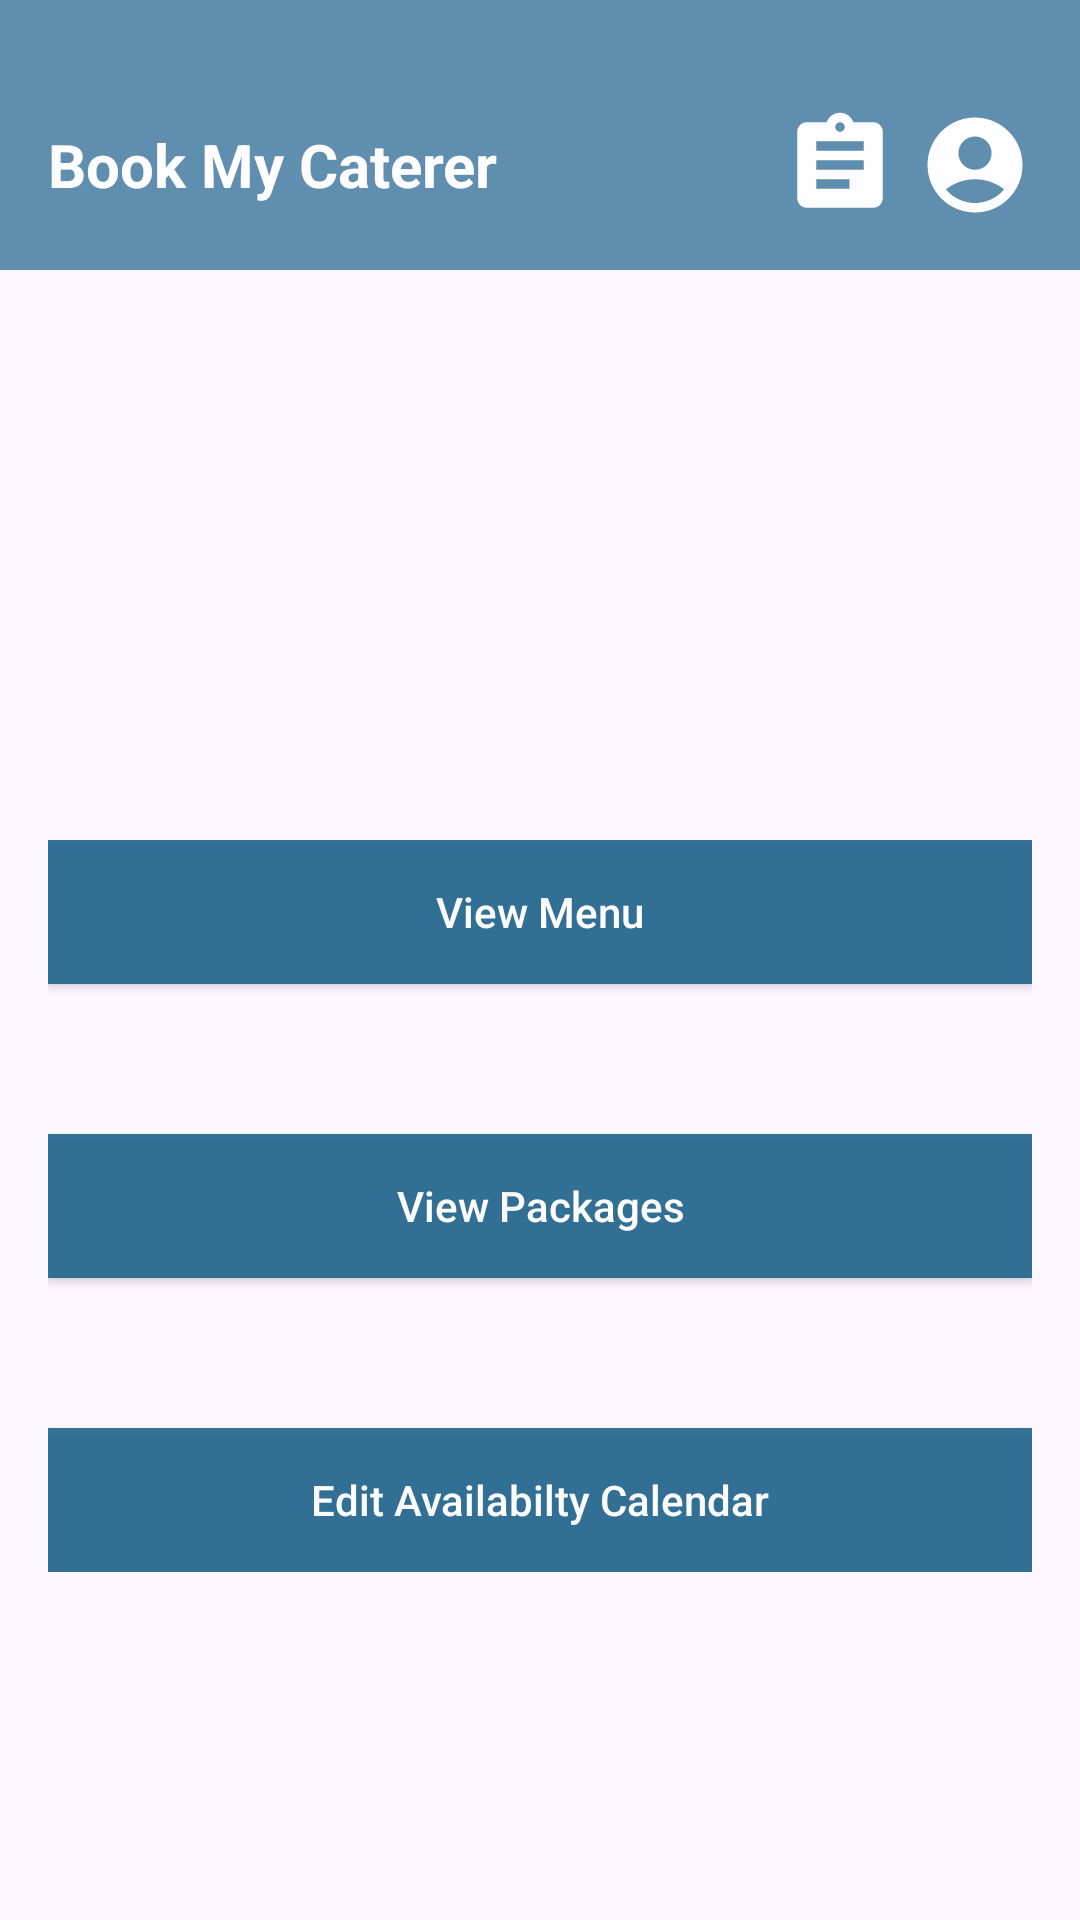

Write the Android layout XML for this screen, with the resource values it uses.
<!-- AndroidManifest.xml: application theme Theme.BookMyCaterer -->
<!-- res/layout/activity_caterer_home.xml -->
<?xml version="1.0" encoding="utf-8"?>
<androidx.constraintlayout.widget.ConstraintLayout xmlns:android="http://schemas.android.com/apk/res/android"
    xmlns:app="http://schemas.android.com/apk/res-auto"
    xmlns:tools="http://schemas.android.com/tools"
    android:id="@+id/mainLayout"
    android:layout_width="match_parent"
    android:layout_height="match_parent"
    >

    
    <ImageView
        android:id="@+id/imageView"
        android:layout_width="match_parent"
        android:layout_height="0dp"
        android:src="@drawable/img"
        android:scaleType="centerCrop"
        android:alpha="0.7"
        app:layout_constraintTop_toBottomOf="@id/header"
        app:layout_constraintBottom_toBottomOf="parent"
        app:layout_constraintStart_toStartOf="parent"
        app:layout_constraintEnd_toEndOf="parent"
        />

    
    <LinearLayout
        android:id="@+id/header"
        android:layout_width="match_parent"
        android:layout_height="90dp"
        android:background="#2A6B93"
        android:gravity="center_vertical"
        android:orientation="horizontal"
        android:paddingHorizontal="16dp"
        android:alpha=".75"
        app:layout_constraintTop_toTopOf="parent"
        app:layout_constraintStart_toStartOf="parent"
        app:layout_constraintEnd_toEndOf="parent"
       >

        
        <TextView
            android:id="@+id/headerTitle"
            android:layout_width="0dp"
            android:layout_height="wrap_content"
            android:layout_weight="1"
            android:text="Book My Caterer"
            android:textSize="20sp"
            android:textColor="#FFFFFF"
            android:textStyle="bold"
            android:layout_marginTop="10dp"/>



        
        <ImageView
            android:id="@+id/profileOrders"
            android:layout_width="38dp"
            android:layout_height="38dp"
            android:background="@drawable/baseline_order"
            android:layout_marginTop="10dp"
            android:layout_marginRight="7dp"
            android:contentDescription="Orders Button" />

        
        <ImageView
            android:id="@+id/profile"
            android:layout_width="38dp"
            android:layout_height="38dp"
            android:layout_marginTop="10dp"
            android:background="@drawable/baseline_account_circle_24"
            android:contentDescription="Orders Button" />
    </LinearLayout>
    
    <LinearLayout
        android:layout_width="match_parent"
        android:layout_height="wrap_content"
        android:orientation="vertical"
        android:gravity="center"

        app:layout_constraintStart_toStartOf="parent"
        app:layout_constraintEnd_toEndOf="parent"
        app:layout_constraintBottom_toBottomOf="parent"
        android:padding="16dp"
        android:layout_marginBottom="100dp"
     >

        

        
        <androidx.appcompat.widget.AppCompatButton
            android:id="@+id/buttonMenu"
            android:layout_width="match_parent"
            android:layout_height="wrap_content"
            android:alpha=".95"
            android:padding="10dp"
            android:textColor="@color/white"
            android:background="#2A6B93"
            android:textAllCaps="false"
            android:text="View Menu" />

        <androidx.appcompat.widget.AppCompatButton
            android:id="@+id/buttonPackages"
            android:layout_width="match_parent"
            android:layout_height="wrap_content"
            android:text="View Packages"
            android:alpha=".95"
            android:textColor="@color/white"
            android:background="#2A6B93"
            android:padding="10dp"
            android:textAllCaps="false"
            android:layout_marginTop="50dp"/>

        
        <androidx.appcompat.widget.AppCompatButton
            android:id="@+id/buttonCalendar"
            android:layout_width="match_parent"
            android:layout_height="wrap_content"
            android:alpha=".95"
            android:background="#2A6B93"
            android:textColor="@color/white"
            android:text="Edit Availabilty Calendar"
            android:textAllCaps="false"
            android:padding="10dp"
            android:layout_marginTop="50dp"/>

    </LinearLayout>

</androidx.constraintlayout.widget.ConstraintLayout>
<!-- resources referenced by this layout -->
<resources>
  <!-- drawable baseline_account_circle_24 (drawable) -->
  <vector xmlns:android="http://schemas.android.com/apk/res/android" android:height="24dp" android:tint="#fff" android:viewportHeight="24" android:viewportWidth="24" android:width="24dp">
        
      <path android:fillColor="@android:color/white" android:pathData="M12,2C6.48,2 2,6.48 2,12s4.48,10 10,10s10,-4.48 10,-10S17.52,2 12,2zM12,6c1.93,0 3.5,1.57 3.5,3.5S13.93,13 12,13s-3.5,-1.57 -3.5,-3.5S10.07,6 12,6zM12,20c-2.03,0 -4.43,-0.82 -6.14,-2.88C7.55,15.8 9.68,15 12,15s4.45,0.8 6.14,2.12C16.43,19.18 14.03,20 12,20z"/>
      
  </vector>
  <!-- drawable baseline_order (drawable) -->
  <vector xmlns:android="http://schemas.android.com/apk/res/android" android:autoMirrored="true" android:height="24dp" android:tint="#fff" android:viewportHeight="24" android:viewportWidth="24" android:width="24dp">
        
      <path android:fillColor="@android:color/white" android:pathData="M19,3h-4.18C14.4,1.84 13.3,1 12,1c-1.3,0 -2.4,0.84 -2.82,2L5,3c-1.1,0 -2,0.9 -2,2v14c0,1.1 0.9,2 2,2h14c1.1,0 2,-0.9 2,-2L21,5c0,-1.1 -0.9,-2 -2,-2zM12,3c0.55,0 1,0.45 1,1s-0.45,1 -1,1 -1,-0.45 -1,-1 0.45,-1 1,-1zM14,17L7,17v-2h7v2zM17,13L7,13v-2h10v2zM17,9L7,9L7,7h10v2z"/>
      
  </vector>
  <style name="Theme.BookMyCaterer" parent="Base.Theme.BookMyCaterer" />
  <style name="Base.Theme.BookMyCaterer" parent="Theme.Material3.DayNight.NoActionBar">
          
          
      </style>
  <!-- not gathered from this repository: default colours our renderer supplied (Android Studio template values) -->
  <color name="white">#FFFFFFFF</color>
</resources>
